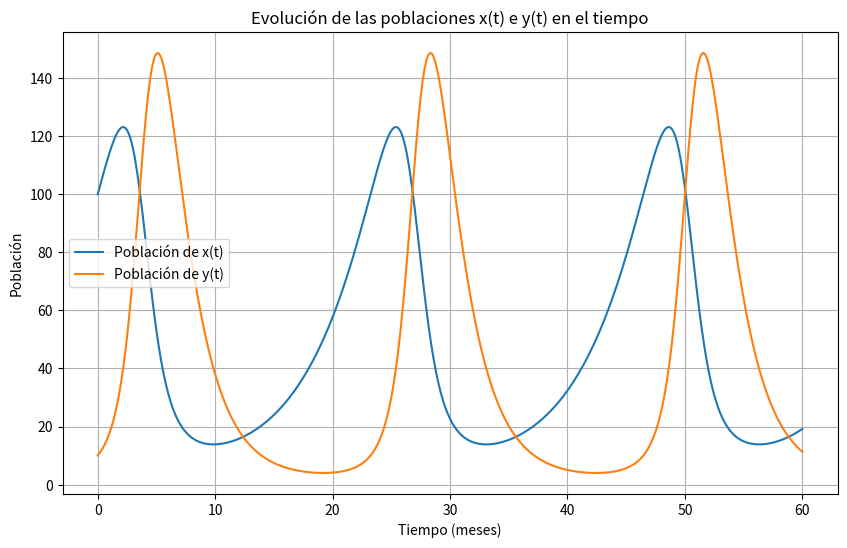

Here is the Python script that generated this plot:
import numpy as np
import matplotlib.pyplot as plt
from scipy.signal import find_peaks

def runge_kutta_4_system(f_system, y0, x0, h, n):
    """
    Implementación del método de Runge-Kutta de orden 4 para un sistema de EDOs.
    
    :param f_system: Lista de funciones que definen el sistema de EDOs [f1, f2, ..., fm]
    :param y0: Lista con los valores iniciales de [y1, y2, ..., ym]
    :param x0: Valor inicial de x
    :param h: Tamaño del paso
    :param n: Número de pasos
    :return: Lista de valores de x y matriz de valores de y
    """
    m = len(y0)
    x_values = [x0]
    y_values = [y0]
    
    for i in range(n):
        k1 = np.array([h * f(x0, *y0) for f in f_system])
        k2 = np.array([h * f(x0 + 0.5 * h, *(y0 + 0.5 * k1)) for f in f_system])
        k3 = np.array([h * f(x0 + 0.5 * h, *(y0 + 0.5 * k2)) for f in f_system])
        k4 = np.array([h * f(x0 + h, *(y0 + k3)) for f in f_system])
        
        y0 = y0 + (k1 + 2 * k2 + 2 * k3 + k4) / 6
        x0 = x0 + h
        
        x_values.append(x0)
        y_values.append(y0)
    
    return x_values, y_values

# Definir las funciones del sistema de EDOs:
# x'(t) = 0.2 * x - 0.005 * x * y
# y'(t) = -0.5 * y + 0.01 * x * y

def f1(t, x, y):
    return 0.2 * x - 0.005 * x * y

def f2(t, x, y):
    return -0.5 * y + 0.01 * x * y

# Parámetros
x0 = 100  # Valor inicial de x(t)
y0 = 10   # Valor inicial de y(t)
h = 0.1   # Tamaño de paso (1 mes)
n = int(5 * 12 / h)  # 5 años en pasos de h meses

# Solución
t_values, populations = runge_kutta_4_system([f1, f2], [x0, y0], 0, h, n)
populations = np.array(populations)
x_values = populations[:, 0]
y_values = populations[:, 1]

# Graficar las soluciones
plt.figure(figsize=(10, 6))
plt.plot(t_values, x_values, label='Población de x(t)')
plt.plot(t_values, y_values, label='Población de y(t)')
plt.xlabel('Tiempo (meses)')
plt.ylabel('Población')
plt.title('Evolución de las poblaciones x(t) e y(t) en el tiempo')
plt.legend()
plt.grid(True)
plt.show()

# Poblaciones después de 5 años
print(f"Población de x después de 5 años: {x_values[-1]:.2f}")
print(f"Población de y después de 5 años: {y_values[-1]:.2f}")

# Estimar el período o ciclo de repetición
# Identificar puntos máximos de las poblaciones para estimar el período
peaks_x, _ = find_peaks(x_values)
peaks_y, _ = find_peaks(y_values)

if len(peaks_x) > 1:
    period_x = (peaks_x[1] - peaks_x[0]) * h
    print(f"Período aproximado de la población x(t): {period_x:.2f} meses")
else:
    print("No se pudo estimar el período de x(t).")

if len(peaks_y) > 1:
    period_y = (peaks_y[1] - peaks_y[0]) * h
    print(f"Período aproximado de la población y(t): {period_y:.2f} meses")
else:
    print("No se pudo estimar el período de y(t).")
